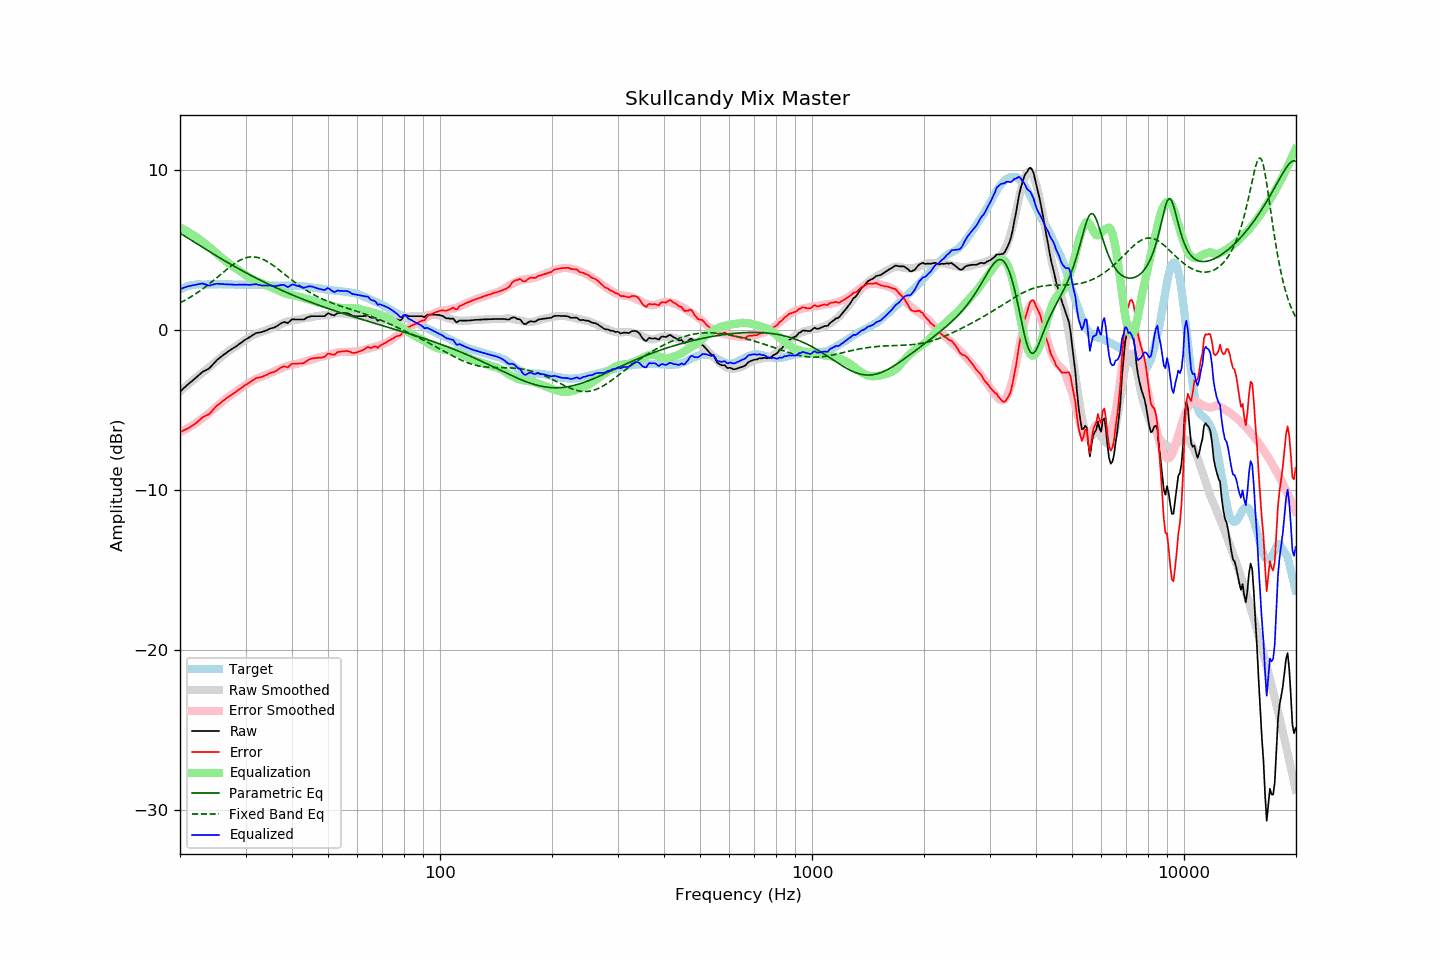

Values plotted in this chart, from the file beside it:
frequency, raw, error, smoothed, error_smoothed, equalization, parametric_eq, fixed_band_eq, equalized_raw, equalized_smoothed, target
20.00, -3.85, -6.38, -3.84, -6.40, 6.40, 6.05, 1.69, 2.55, 2.56, 2.53
20.20, -3.76, -6.34, -3.75, -6.35, 6.35, 5.99, 1.75, 2.59, 2.59, 2.58
20.40, -3.67, -6.29, -3.66, -6.29, 6.29, 5.93, 1.80, 2.63, 2.63, 2.63
20.61, -3.58, -6.24, -3.58, -6.24, 6.24, 5.86, 1.85, 2.66, 2.66, 2.66
20.81, -3.49, -6.19, -3.49, -6.18, 6.18, 5.80, 1.91, 2.70, 2.69, 2.71
21.02, -3.40, -6.15, -3.40, -6.12, 6.12, 5.73, 1.96, 2.73, 2.72, 2.75
21.23, -3.32, -6.09, -3.32, -6.06, 6.06, 5.67, 2.02, 2.75, 2.75, 2.77
21.44, -3.24, -6.02, -3.23, -6.00, 6.00, 5.61, 2.08, 2.77, 2.77, 2.79
21.66, -3.15, -5.96, -3.15, -5.94, 5.94, 5.54, 2.14, 2.79, 2.79, 2.81
21.87, -3.07, -5.88, -3.06, -5.87, 5.87, 5.48, 2.21, 2.81, 2.81, 2.82
22.09, -2.98, -5.81, -2.98, -5.81, 5.81, 5.42, 2.27, 2.83, 2.83, 2.84
22.31, -2.89, -5.73, -2.90, -5.74, 5.74, 5.35, 2.34, 2.85, 2.84, 2.85
22.54, -2.80, -5.65, -2.82, -5.67, 5.67, 5.29, 2.41, 2.87, 2.84, 2.85
22.76, -2.71, -5.55, -2.75, -5.59, 5.59, 5.23, 2.48, 2.89, 2.85, 2.85
22.99, -2.62, -5.46, -2.67, -5.52, 5.52, 5.17, 2.55, 2.90, 2.85, 2.84
23.22, -2.57, -5.41, -2.59, -5.44, 5.44, 5.10, 2.63, 2.87, 2.85, 2.84
23.45, -2.52, -5.36, -2.51, -5.36, 5.36, 5.04, 2.70, 2.84, 2.85, 2.84
23.69, -2.47, -5.32, -2.42, -5.28, 5.28, 4.98, 2.78, 2.81, 2.85, 2.85
23.92, -2.42, -5.26, -2.34, -5.19, 5.19, 4.92, 2.86, 2.78, 2.85, 2.85
24.16, -2.32, -5.16, -2.26, -5.11, 5.11, 4.85, 2.94, 2.79, 2.85, 2.85
24.40, -2.21, -5.06, -2.17, -5.02, 5.02, 4.79, 3.02, 2.82, 2.85, 2.86
24.65, -2.09, -4.94, -2.09, -4.94, 4.94, 4.73, 3.11, 2.85, 2.85, 2.85
24.89, -1.98, -4.82, -2.00, -4.85, 4.85, 4.67, 3.19, 2.88, 2.85, 2.85
25.14, -1.88, -4.72, -1.91, -4.76, 4.76, 4.61, 3.27, 2.89, 2.85, 2.85
25.39, -1.80, -4.65, -1.83, -4.68, 4.68, 4.55, 3.36, 2.88, 2.85, 2.86
25.65, -1.72, -4.58, -1.74, -4.59, 4.59, 4.49, 3.44, 2.88, 2.85, 2.86
25.91, -1.64, -4.49, -1.65, -4.51, 4.51, 4.43, 3.53, 2.87, 2.85, 2.85
26.16, -1.56, -4.40, -1.57, -4.42, 4.42, 4.37, 3.61, 2.87, 2.85, 2.85
26.43, -1.49, -4.34, -1.49, -4.34, 4.34, 4.31, 3.69, 2.85, 2.85, 2.85
26.69, -1.42, -4.27, -1.41, -4.26, 4.26, 4.25, 3.78, 2.84, 2.85, 2.85
26.96, -1.34, -4.19, -1.34, -4.19, 4.19, 4.19, 3.86, 2.85, 2.85, 2.85
27.23, -1.28, -4.13, -1.27, -4.12, 4.12, 4.14, 3.93, 2.84, 2.84, 2.85
27.50, -1.21, -4.06, -1.21, -4.05, 4.05, 4.08, 4.01, 2.84, 2.84, 2.85
27.77, -1.15, -3.98, -1.14, -3.98, 3.98, 4.02, 4.08, 2.83, 2.84, 2.84
28.05, -1.09, -3.92, -1.07, -3.91, 3.91, 3.96, 4.15, 2.82, 2.84, 2.84
28.33, -1.02, -3.84, -1.00, -3.84, 3.84, 3.91, 4.22, 2.82, 2.84, 2.83
28.62, -0.95, -3.78, -0.93, -3.77, 3.77, 3.85, 4.28, 2.82, 2.84, 2.83
28.90, -0.87, -3.70, -0.87, -3.70, 3.70, 3.79, 4.34, 2.83, 2.84, 2.84
29.19, -0.80, -3.63, -0.79, -3.63, 3.63, 3.74, 4.39, 2.83, 2.83, 2.83
29.48, -0.73, -3.56, -0.72, -3.56, 3.56, 3.68, 4.43, 2.83, 2.83, 2.84
29.78, -0.65, -3.48, -0.65, -3.48, 3.48, 3.63, 4.47, 2.84, 2.83, 2.83
30.08, -0.59, -3.43, -0.59, -3.42, 3.42, 3.58, 4.51, 2.83, 2.83, 2.84
30.38, -0.53, -3.36, -0.52, -3.35, 3.35, 3.52, 4.53, 2.82, 2.83, 2.83
30.68, -0.47, -3.30, -0.46, -3.29, 3.29, 3.47, 4.55, 2.82, 2.83, 2.83
30.99, -0.41, -3.24, -0.40, -3.23, 3.23, 3.42, 4.56, 2.82, 2.82, 2.83
31.30, -0.34, -3.16, -0.35, -3.17, 3.17, 3.36, 4.57, 2.84, 2.82, 2.82
31.61, -0.28, -3.10, -0.30, -3.12, 3.12, 3.31, 4.56, 2.85, 2.82, 2.82
31.93, -0.21, -3.03, -0.26, -3.07, 3.07, 3.26, 4.55, 2.86, 2.82, 2.82
32.24, -0.18, -2.99, -0.21, -3.02, 3.02, 3.21, 4.53, 2.85, 2.81, 2.81
32.57, -0.17, -2.98, -0.17, -2.98, 2.98, 3.16, 4.51, 2.81, 2.81, 2.81
32.89, -0.15, -2.96, -0.14, -2.94, 2.94, 3.11, 4.48, 2.79, 2.80, 2.81
33.22, -0.13, -2.93, -0.10, -2.90, 2.90, 3.06, 4.44, 2.78, 2.80, 2.80
33.55, -0.09, -2.88, -0.07, -2.87, 2.87, 3.01, 4.40, 2.78, 2.79, 2.80
33.89, -0.06, -2.85, -0.04, -2.83, 2.83, 2.96, 4.35, 2.77, 2.79, 2.79
34.23, -0.02, -2.81, -0.00, -2.79, 2.79, 2.91, 4.29, 2.77, 2.79, 2.79
34.57, 0.03, -2.75, 0.04, -2.74, 2.74, 2.86, 4.23, 2.78, 2.78, 2.78
34.92, 0.08, -2.70, 0.08, -2.70, 2.70, 2.81, 4.17, 2.78, 2.78, 2.78
35.27, 0.11, -2.66, 0.12, -2.65, 2.65, 2.77, 4.10, 2.77, 2.77, 2.77
35.62, 0.13, -2.64, 0.16, -2.61, 2.61, 2.72, 4.03, 2.75, 2.77, 2.77
35.97, 0.16, -2.60, 0.20, -2.57, 2.57, 2.67, 3.96, 2.73, 2.77, 2.77
... 635 more rows
